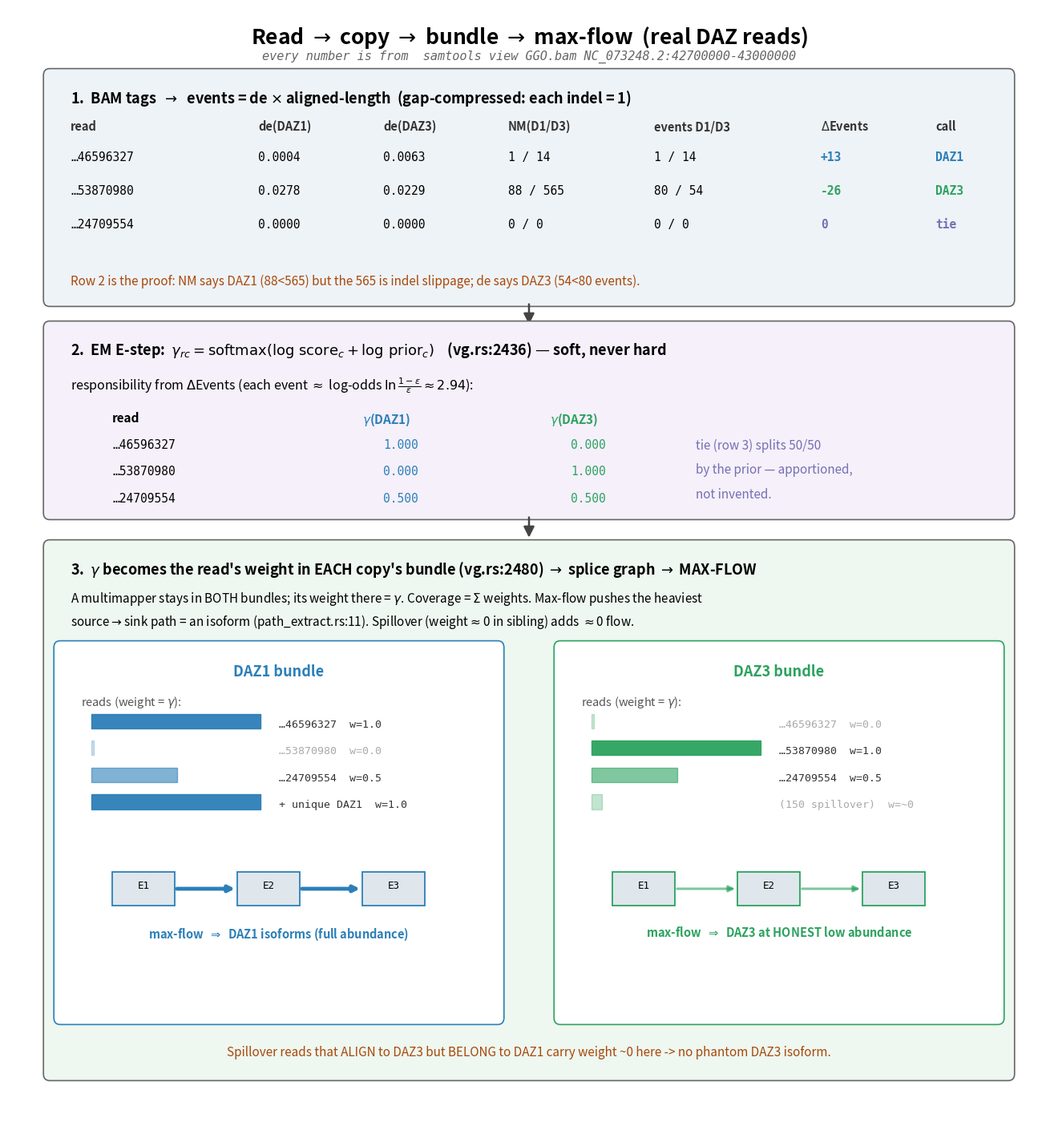

This chart was generated by the following Python code: (Note: this script raises an exception after producing the figure.)
#!/usr/bin/env python3
"""End-to-end mechanism on real DAZ reads: BAM tags -> de events -> EM
responsibility gamma -> bundle reweight -> max-flow assembly. mathtext-safe."""
import matplotlib
matplotlib.use('Agg')
import matplotlib.pyplot as plt
from matplotlib.patches import FancyBboxPatch, FancyArrowPatch

fig = plt.figure(figsize=(13, 14))
ax = fig.add_axes([0, 0, 1, 1]); ax.axis('off'); ax.set_xlim(0, 1); ax.set_ylim(0, 1)
def box(x, y, w, h, fc, ec='#666'):
    ax.add_patch(FancyBboxPatch((x, y), w, h, boxstyle="round,pad=0.006", fc=fc, ec=ec, lw=1.2, zorder=1))
def txt(x, y, s, size=12, ha='left', va='top', color='black', weight='normal', mono=False, style='normal'):
    ax.text(x, y, s, size=size, ha=ha, va=va, color=color, weight=weight, style=style,
            family='monospace' if mono else 'sans-serif', zorder=3)
def arrow(x1, y1, x2, y2):
    ax.add_patch(FancyArrowPatch((x1, y1), (x2, y2), arrowstyle='-|>', mutation_scale=20, lw=1.8, color='#444'))

txt(0.5, 0.985, "Read $\\rightarrow$ copy $\\rightarrow$ bundle $\\rightarrow$ max-flow  (real DAZ reads)",
    19, ha='center', weight='bold')
txt(0.5, 0.962, "every number is from  samtools view GGO.bam NC_073248.2:42700000-43000000", 11,
    ha='center', color='#666', style='italic', mono=True)

# Stage 1: BAM tags + de events
box(0.04, 0.74, 0.92, 0.20, '#eef3f7')
txt(0.06, 0.928, "1.  BAM tags  $\\rightarrow$  events = de $\\times$ aligned-length  (gap-compressed: each indel = 1)", 13, weight='bold')
hdr = ["read", "de(DAZ1)", "de(DAZ3)", "NM(D1/D3)", "events D1/D3", "$\\Delta$Events", "call"]
xs = [0.06, 0.24, 0.36, 0.48, 0.62, 0.78, 0.89]
for x, h in zip(xs, hdr): txt(x, 0.900, h, 10.5, weight='bold', color='#333')
rows = [
    ("…46596327", "0.0004", "0.0063", "1 / 14", "1 / 14", "+13", "DAZ1", '#2c7fb8'),
    ("…53870980", "0.0278", "0.0229", "88 / 565", "80 / 54", "-26", "DAZ3", '#2ca25f'),
    ("…24709554", "0.0000", "0.0000", "0 / 0", "0 / 0", "0", "tie", '#7570b3'),
]
for i, r in enumerate(rows):
    y = 0.872 - i*0.030
    for x, v in zip(xs, r[:7]):
        txt(x, y, v, 10.5, mono=True, color=(r[7] if x in (xs[5], xs[6]) else 'black'),
            weight=('bold' if x in (xs[5], xs[6]) else 'normal'))
txt(0.06, 0.762, "Row 2 is the proof: NM says DAZ1 (88<565) but the 565 is indel slippage; de says DAZ3 (54<80 events).",
    11, color='#a8480a', style='italic')

arrow(0.50, 0.738, 0.50, 0.716)

# Stage 2: EM responsibility
box(0.04, 0.55, 0.92, 0.165, '#f5f0fa')
txt(0.06, 0.703, "2.  EM E-step:  $\\gamma_{rc}=\\mathrm{softmax}(\\log\\,\\mathrm{score}_c+\\log\\,\\mathrm{prior}_c)$    (vg.rs:2436) — soft, never hard", 13, weight='bold')
txt(0.06, 0.672, "responsibility from $\\Delta$Events (each event $\\approx$ log-odds $\\ln\\frac{1-\\varepsilon}{\\varepsilon}\\approx2.94$):", 11.5)
gam = [("…46596327", "1.000", "0.000", '#2c7fb8'), ("…53870980", "0.000", "1.000", '#2ca25f'), ("…24709554", "0.500", "0.500", '#7570b3')]
txt(0.10, 0.640, "read", 11, weight='bold'); txt(0.34, 0.640, "$\\gamma$(DAZ1)", 11, weight='bold', color='#2c7fb8'); txt(0.52, 0.640, "$\\gamma$(DAZ3)", 11, weight='bold', color='#2ca25f')
for i, (q, a, b, c) in enumerate(gam):
    y = 0.616 - i*0.024
    txt(0.10, y, q, 10.5, mono=True); txt(0.36, y, a, 10.5, mono=True, color='#2c7fb8'); txt(0.54, y, b, 10.5, mono=True, color='#2ca25f')
txt(0.66, 0.616, "tie (row 3) splits 50/50", 11, color='#7570b3')
txt(0.66, 0.594, "by the prior — apportioned,", 11, color='#7570b3')
txt(0.66, 0.572, "not invented.", 11, color='#7570b3')

arrow(0.50, 0.548, 0.50, 0.526)

# Stage 3: bundles + max-flow
box(0.04, 0.05, 0.92, 0.47, '#eef7f0')
txt(0.06, 0.508, "3.  $\\gamma$ becomes the read's weight in EACH copy's bundle (vg.rs:2480) $\\rightarrow$ splice graph $\\rightarrow$ MAX-FLOW", 13, weight='bold')
txt(0.06, 0.481, "A multimapper stays in BOTH bundles; its weight there = $\\gamma$. Coverage = $\\Sigma$ weights. Max-flow pushes the heaviest", 11)
txt(0.06, 0.461, "source$\\rightarrow$sink path = an isoform (path_extract.rs:11). Spillover (weight$\\approx$0 in sibling) adds $\\approx$0 flow.", 11)

# two copy panels
def copy_panel(x0, title, col, reads, flow, made):
    box(x0, 0.10, 0.42, 0.33, '#ffffff', ec=col)
    txt(x0+0.21, 0.415, title, 13, ha='center', weight='bold', color=col)
    txt(x0+0.02, 0.388, "reads (weight = $\\gamma$):", 10.5, color='#555')
    for i, (lab, w, ww) in enumerate(reads):
        yy = 0.366 - i*0.024
        ax.add_patch(plt.Rectangle((x0+0.03, yy-0.008), 0.16*ww+0.002, 0.013, fc=col, ec=col, alpha=0.25+0.7*ww, zorder=2))
        txt(x0+0.21, yy, f"{lab}  w={w}", 9.5, mono=True, color=('#333' if ww>0.3 else '#aaa'))
    # splice graph (3 exon nodes + flow path)
    gy = 0.20
    for j, ex in enumerate(['E1','E2','E3']):
        ax.add_patch(plt.Rectangle((x0+0.05+j*0.12, gy), 0.06, 0.03, fc='#dfe6ec', ec=col, lw=1.3, zorder=2))
        txt(x0+0.08+j*0.12, gy+0.022, ex, 9, ha='center', mono=True)
    for j in range(2):
        ax.add_patch(FancyArrowPatch((x0+0.11+j*0.12, gy+0.015), (x0+0.17+j*0.12, gy+0.015),
                                     arrowstyle='-|>', mutation_scale=11, lw=1.5+2*flow, color=col, alpha=0.4+0.6*flow))
    txt(x0+0.21, gy-0.018, "max-flow  $\\Rightarrow$  " + made, 10.5, ha='center', color=col, weight='bold')

copy_panel(0.05, "DAZ1 bundle", '#2c7fb8',
           [("…46596327", "1.0", 1.0), ("…53870980", "0.0", 0.0), ("…24709554", "0.5", 0.5), ("+ unique DAZ1", "1.0", 1.0)],
           1.0, "DAZ1 isoforms (full abundance)")
copy_panel(0.53, "DAZ3 bundle", '#2ca25f',
           [("…46596327", "0.0", 0.0), ("…53870980", "1.0", 1.0), ("…24709554", "0.5", 0.5), ("(150 spillover)", "~0", 0.05)],
           0.35, "DAZ3 at HONEST low abundance")

txt(0.5, 0.075, "Spillover reads that ALIGN to DAZ3 but BELONG to DAZ1 carry weight ~0 here -> no phantom DAZ3 isoform.",
    11, ha='center', color='#a8480a', style='italic')

fig.savefig('bench/paralog_secondary_scan/mechanism_pipeline.png', dpi=135, bbox_inches='tight')
print("wrote bench/paralog_secondary_scan/mechanism_pipeline.png")
